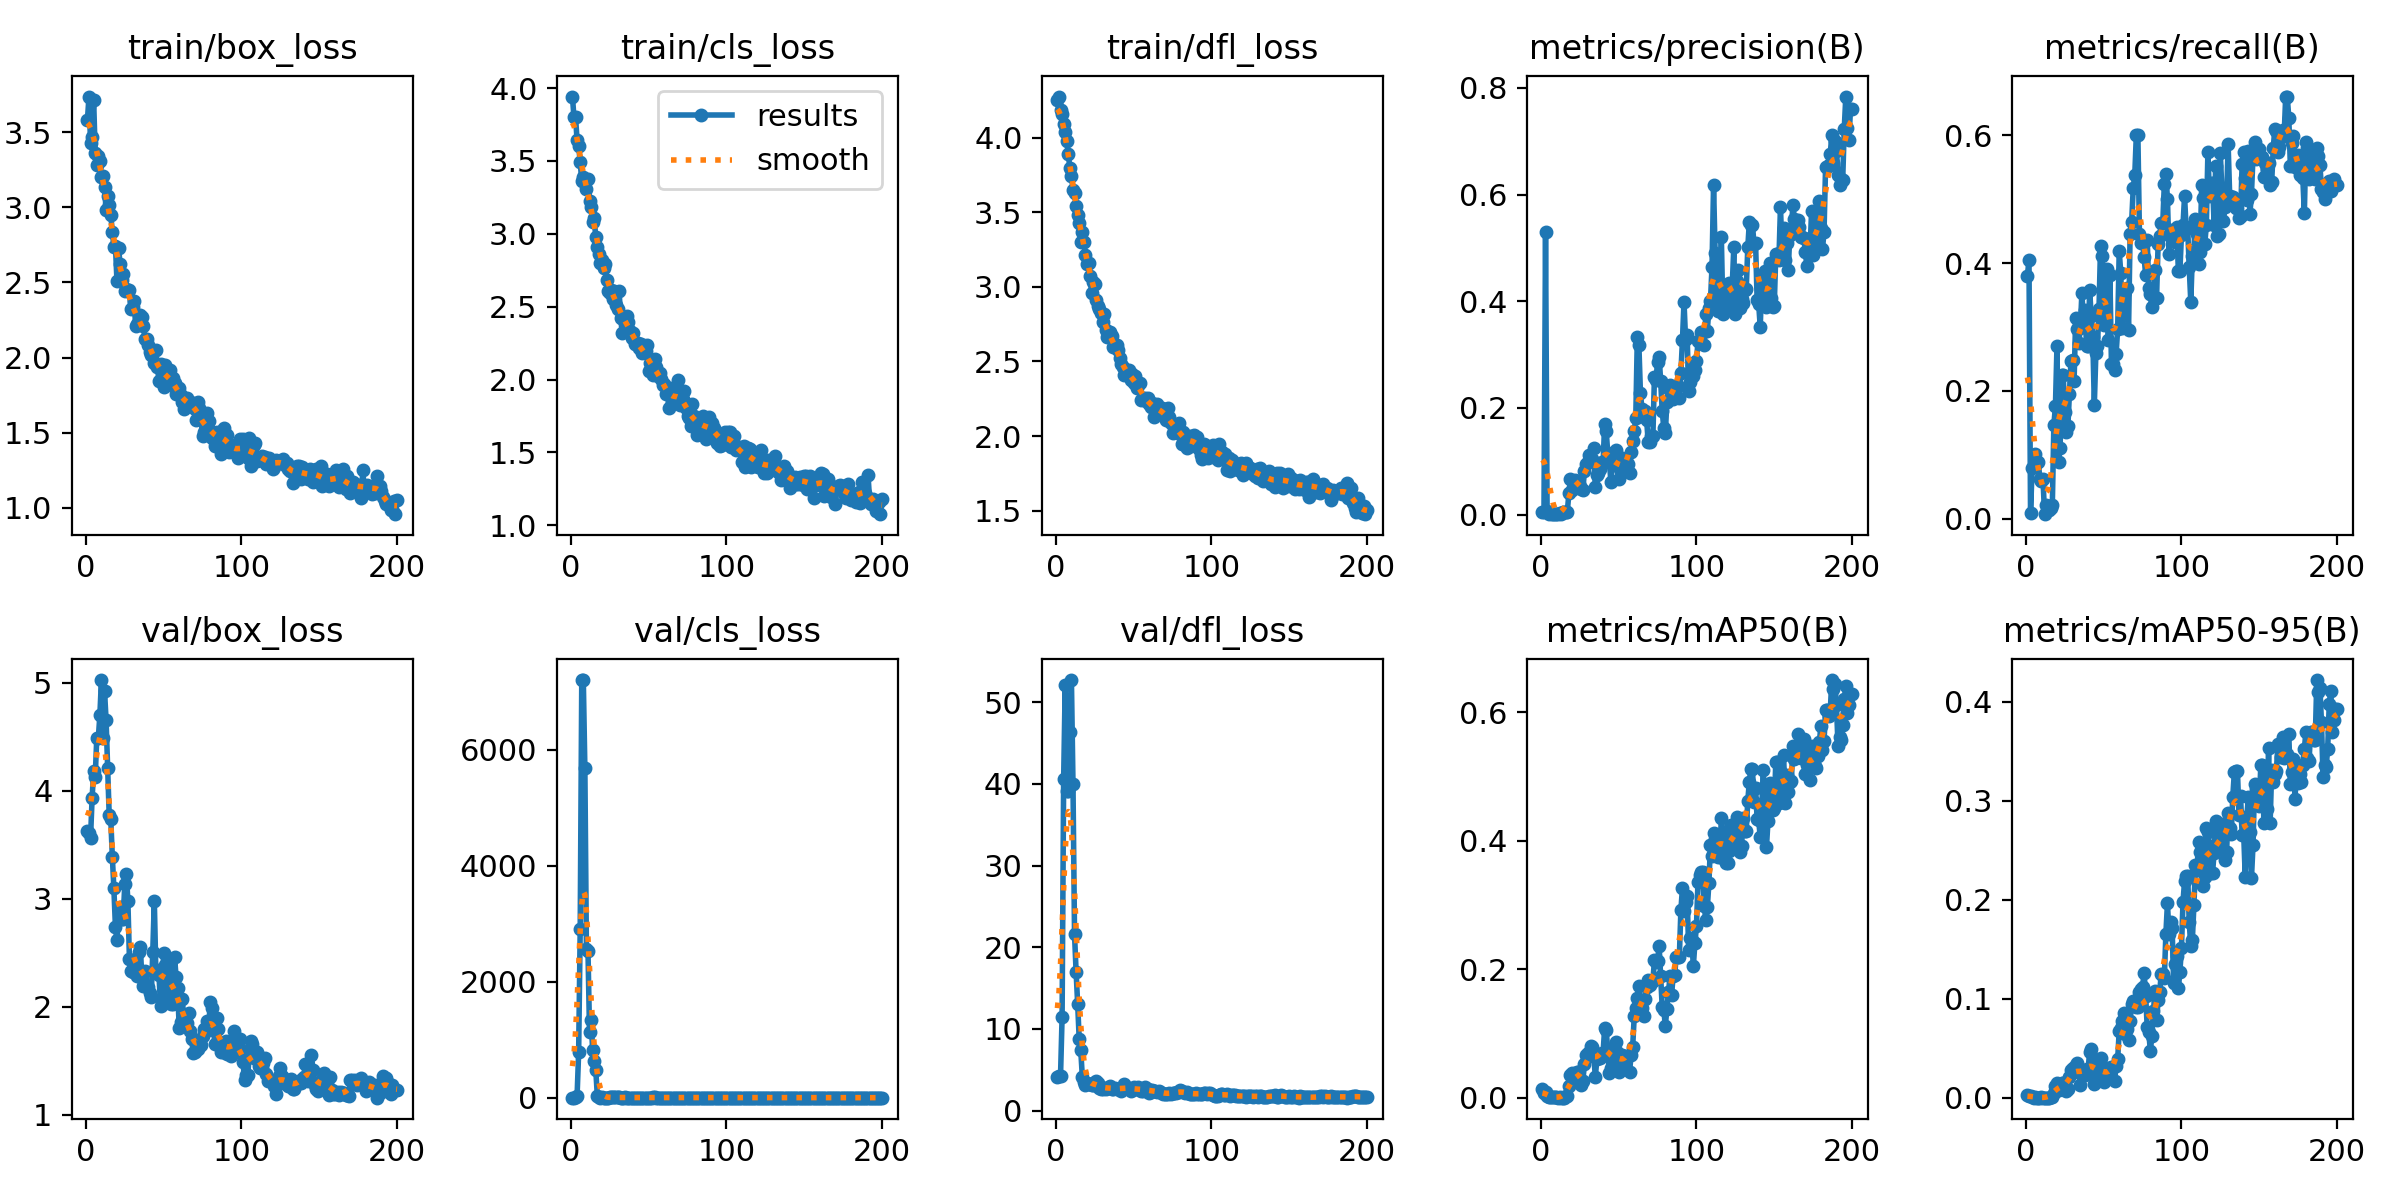

The table this chart was drawn from, first rows:
epoch, train/box_loss, train/cls_loss, train/dfl_loss, metrics/precision(B), metrics/recall(B), metrics/mAP50(B), metrics/mAP50-95(B), val/box_loss, val/cls_loss, val/dfl_loss, lr/pg0, lr/pg1, lr/pg2
1, 3.581, 3.941, 4.25, 0.00412, 0.3803, 0.01414, 0.00261, 3.626, 3.873, 4.162, 0.0005464, 0.0005464, 0.0005464
2, 3.738, 3.799, 4.275, 0.00493, 0.405, 0.00697, 0.00179, 3.612, 3.99, 4.185, 0.001097, 0.001097, 0.001097
3, 3.43, 3.8, 4.182, 0.5294, 0.00877, 0.00831, 0.00194, 3.565, 5.258, 4.3, 0.001641, 0.001641, 0.001641
4, 3.467, 3.642, 4.158, 0.00684, 0.07858, 0.0034, 0.00079, 3.931, 34.8, 11.46, 0.001642, 0.001642, 0.001642
5, 3.712, 3.605, 4.088, 0.00141, 0.08059, 0.00074, 0.00019, 4.185, 782.9, 40.56, 0.001634, 0.001634, 0.001634
6, 3.361, 3.492, 4.035, 0.0029, 0.1011, 0.0016, 0.00058, 4.127, 2914, 52.09, 0.001626, 0.001626, 0.001626
7, 3.281, 3.361, 3.974, 0.00111, 0.08918, 0.0007, 0.00017, 4.488, 7202, 39.13, 0.001618, 0.001618, 0.001618
8, 3.34, 3.387, 3.889, 0.00111, 0.08918, 0.0007, 0.00017, 4.488, 7202, 39.13, 0.001609, 0.001609, 0.001609
9, 3.312, 3.368, 3.796, 0.00087, 0.06122, 0.0006, 0.0001, 4.702, 5677, 46.33, 0.001601, 0.001601, 0.001601
10, 3.2, 3.306, 3.744, 0.00193, 0.05903, 0.00117, 0.00034, 5.027, 2557, 52.72, 0.001593, 0.001593, 0.001593
11, 3.211, 3.376, 3.652, 0.00075, 0.06268, 0.00044, 0.00012, 4.489, 2531, 40, 0.001584, 0.001584, 0.001584
12, 3.138, 3.226, 3.631, 0.00291, 0.00694, 0.00054, 0.00011, 4.922, 1135, 21.57, 0.001576, 0.001576, 0.001576
13, 2.98, 3.184, 3.545, 0.00193, 0.02083, 0.00025, 8e-05, 4.655, 1346, 17.01, 0.001568, 0.001568, 0.001568
14, 3.077, 3.083, 3.482, 0.00431, 0.01389, 0.0004, 0.00013, 4.208, 828.7, 13.11, 0.00156, 0.00156, 0.00156
15, 3.013, 3.108, 3.429, 0.00485, 0.01389, 0.00048, 0.00017, 3.773, 628, 8.74, 0.001551, 0.001551, 0.001551
16, 2.953, 2.975, 3.302, 0.0044, 0.01736, 0.00229, 0.00095, 3.742, 487.2, 7.373, 0.001543, 0.001543, 0.001543
17, 2.835, 2.912, 3.368, 0.00541, 0.02083, 0.00216, 0.00055, 3.393, 32.85, 4.156, 0.001535, 0.001535, 0.001535
18, 2.739, 2.858, 3.297, 0.0396, 0.1467, 0.01774, 0.00443, 3.098, 7.254, 3.503, 0.001527, 0.001527, 0.001527
19, 2.744, 2.796, 3.211, 0.06576, 0.176, 0.03592, 0.01213, 2.739, 4.072, 3.191, 0.001519, 0.001519, 0.001519
20, 2.507, 2.818, 3.151, 0.04685, 0.2701, 0.03902, 0.01482, 2.615, 13.01, 3.439, 0.00151, 0.00151, 0.00151
21, 2.729, 2.764, 3.162, 0.05293, 0.089, 0.02692, 0.00828, 2.907, 3.738, 3.226, 0.001502, 0.001502, 0.001502
22, 2.625, 2.794, 3.07, 0.06538, 0.1098, 0.02827, 0.00993, 2.926, 3.896, 3.258, 0.001494, 0.001494, 0.001494
23, 2.519, 2.68, 2.961, 0.06066, 0.2244, 0.04034, 0.0144, 2.811, 4.378, 3.121, 0.001486, 0.001486, 0.001486
24, 2.554, 2.61, 3.035, 0.06066, 0.2244, 0.04034, 0.0144, 2.811, 4.378, 3.121, 0.001477, 0.001477, 0.001477
25, 2.446, 2.596, 3.016, 0.05323, 0.1671, 0.02932, 0.00853, 3.137, 5.232, 3.489, 0.001469, 0.001469, 0.001469
26, 2.455, 2.614, 2.914, 0.04886, 0.136, 0.01986, 0.00637, 3.232, 5.723, 3.593, 0.001461, 0.001461, 0.001461
27, 2.441, 2.55, 2.874, 0.04602, 0.1447, 0.02647, 0.00886, 2.982, 6.53, 3.357, 0.001453, 0.001453, 0.001453
28, 2.449, 2.611, 2.854, 0.08222, 0.1953, 0.053, 0.0211, 2.443, 6.845, 2.794, 0.001444, 0.001444, 0.001444
29, 2.323, 2.509, 2.825, 0.09521, 0.2469, 0.06658, 0.02843, 2.337, 5.81, 2.694, 0.001436, 0.001436, 0.001436
30, 2.337, 2.482, 2.767, 0.09928, 0.2487, 0.06972, 0.03013, 2.326, 5.973, 2.692, 0.001428, 0.001428, 0.001428
31, 2.38, 2.61, 2.82, 0.1108, 0.216, 0.06457, 0.02651, 2.397, 5.297, 2.731, 0.001419, 0.001419, 0.001419
32, 2.208, 2.422, 2.71, 0.102, 0.3134, 0.08114, 0.03265, 2.349, 4.038, 2.707, 0.001411, 0.001411, 0.001411
33, 2.223, 2.321, 2.662, 0.1047, 0.2966, 0.07842, 0.03467, 2.286, 3.706, 2.72, 0.001403, 0.001403, 0.001403
34, 2.238, 2.407, 2.681, 0.125, 0.2756, 0.06619, 0.02589, 2.505, 3.653, 2.909, 0.001395, 0.001395, 0.001395
35, 2.281, 2.402, 2.699, 0.05152, 0.2979, 0.03282, 0.01262, 2.555, 4.618, 2.963, 0.001386, 0.001386, 0.001386
36, 2.272, 2.438, 2.671, 0.0735, 0.3528, 0.0599, 0.0273, 2.266, 3.986, 2.64, 0.001378, 0.001378, 0.001378
37, 2.209, 2.392, 2.597, 0.0775, 0.3099, 0.0631, 0.02752, 2.189, 3.884, 2.625, 0.00137, 0.00137, 0.00137
38, 2.123, 2.332, 2.594, 0.08576, 0.3273, 0.06153, 0.02305, 2.331, 4.098, 2.751, 0.001362, 0.001362, 0.001362
39, 2.126, 2.282, 2.611, 0.09767, 0.2697, 0.07053, 0.02945, 2.188, 3.923, 2.61, 0.001353, 0.001353, 0.001353
40, 2.085, 2.318, 2.577, 0.09767, 0.2697, 0.07053, 0.02945, 2.188, 3.923, 2.61, 0.001345, 0.001345, 0.001345
41, 2.04, 2.243, 2.524, 0.1701, 0.3571, 0.1085, 0.04574, 2.124, 3.914, 2.598, 0.001337, 0.001337, 0.001337
42, 2.019, 2.247, 2.485, 0.1561, 0.3171, 0.1048, 0.04903, 2.091, 4.133, 2.458, 0.001329, 0.001329, 0.001329
43, 2.043, 2.248, 2.462, 0.1154, 0.284, 0.07416, 0.03359, 2.507, 3.54, 2.881, 0.00132, 0.00132, 0.00132
44, 1.962, 2.218, 2.406, 0.1017, 0.1778, 0.03835, 0.01407, 2.981, 4.058, 3.25, 0.001312, 0.001312, 0.001312
45, 2.052, 2.243, 2.437, 0.06149, 0.2595, 0.04586, 0.02085, 2.315, 3.756, 2.728, 0.001304, 0.001304, 0.001304
46, 1.94, 2.181, 2.416, 0.09467, 0.2701, 0.05845, 0.02573, 2.338, 4.006, 2.763, 0.001296, 0.001296, 0.001296
47, 1.841, 2.196, 2.445, 0.1138, 0.3275, 0.06802, 0.02969, 2.294, 3.66, 2.746, 0.001287, 0.001287, 0.001287
48, 1.957, 2.194, 2.373, 0.1207, 0.4269, 0.08707, 0.03994, 2.008, 3.29, 2.457, 0.001279, 0.001279, 0.001279
49, 1.924, 2.236, 2.414, 0.09981, 0.4112, 0.0718, 0.03218, 2.081, 3.511, 2.509, 0.001271, 0.001271, 0.001271
50, 1.807, 2.059, 2.356, 0.06603, 0.3026, 0.04021, 0.01624, 2.498, 4.231, 2.901, 0.001263, 0.001263, 0.001263
51, 1.948, 2.113, 2.4, 0.08551, 0.3593, 0.05238, 0.02069, 2.385, 3.648, 2.725, 0.001254, 0.001254, 0.001254
52, 1.888, 2.065, 2.321, 0.1062, 0.3905, 0.06706, 0.02649, 2.236, 3.852, 2.643, 0.001246, 0.001246, 0.001246
53, 1.827, 2.034, 2.346, 0.08935, 0.2789, 0.05274, 0.02011, 2.437, 4.612, 2.837, 0.001238, 0.001238, 0.001238
54, 1.915, 2.143, 2.355, 0.08426, 0.3818, 0.06398, 0.02963, 2.166, 4.713, 2.534, 0.00123, 0.00123, 0.00123
55, 1.82, 2.085, 2.238, 0.09549, 0.2421, 0.06452, 0.03063, 2.026, 4.148, 2.397, 0.001221, 0.001221, 0.001221
56, 1.863, 2.023, 2.254, 0.09549, 0.2421, 0.06452, 0.03063, 2.026, 4.148, 2.397, 0.001213, 0.001213, 0.001213
57, 1.832, 2.044, 2.258, 0.07772, 0.2319, 0.04004, 0.017, 2.462, 4.113, 2.912, 0.001205, 0.001205, 0.001205
58, 1.756, 2.001, 2.238, 0.1181, 0.2579, 0.067, 0.03169, 2.273, 3.492, 2.692, 0.001197, 0.001197, 0.001197
59, 1.778, 1.961, 2.257, 0.1371, 0.2962, 0.07868, 0.03879, 2.173, 3.293, 2.591, 0.001188, 0.001188, 0.001188
60, 1.799, 1.968, 2.216, 0.1558, 0.4188, 0.1268, 0.0677, 1.801, 2.845, 2.207, 0.00118, 0.00118, 0.00118
... 140 more rows
